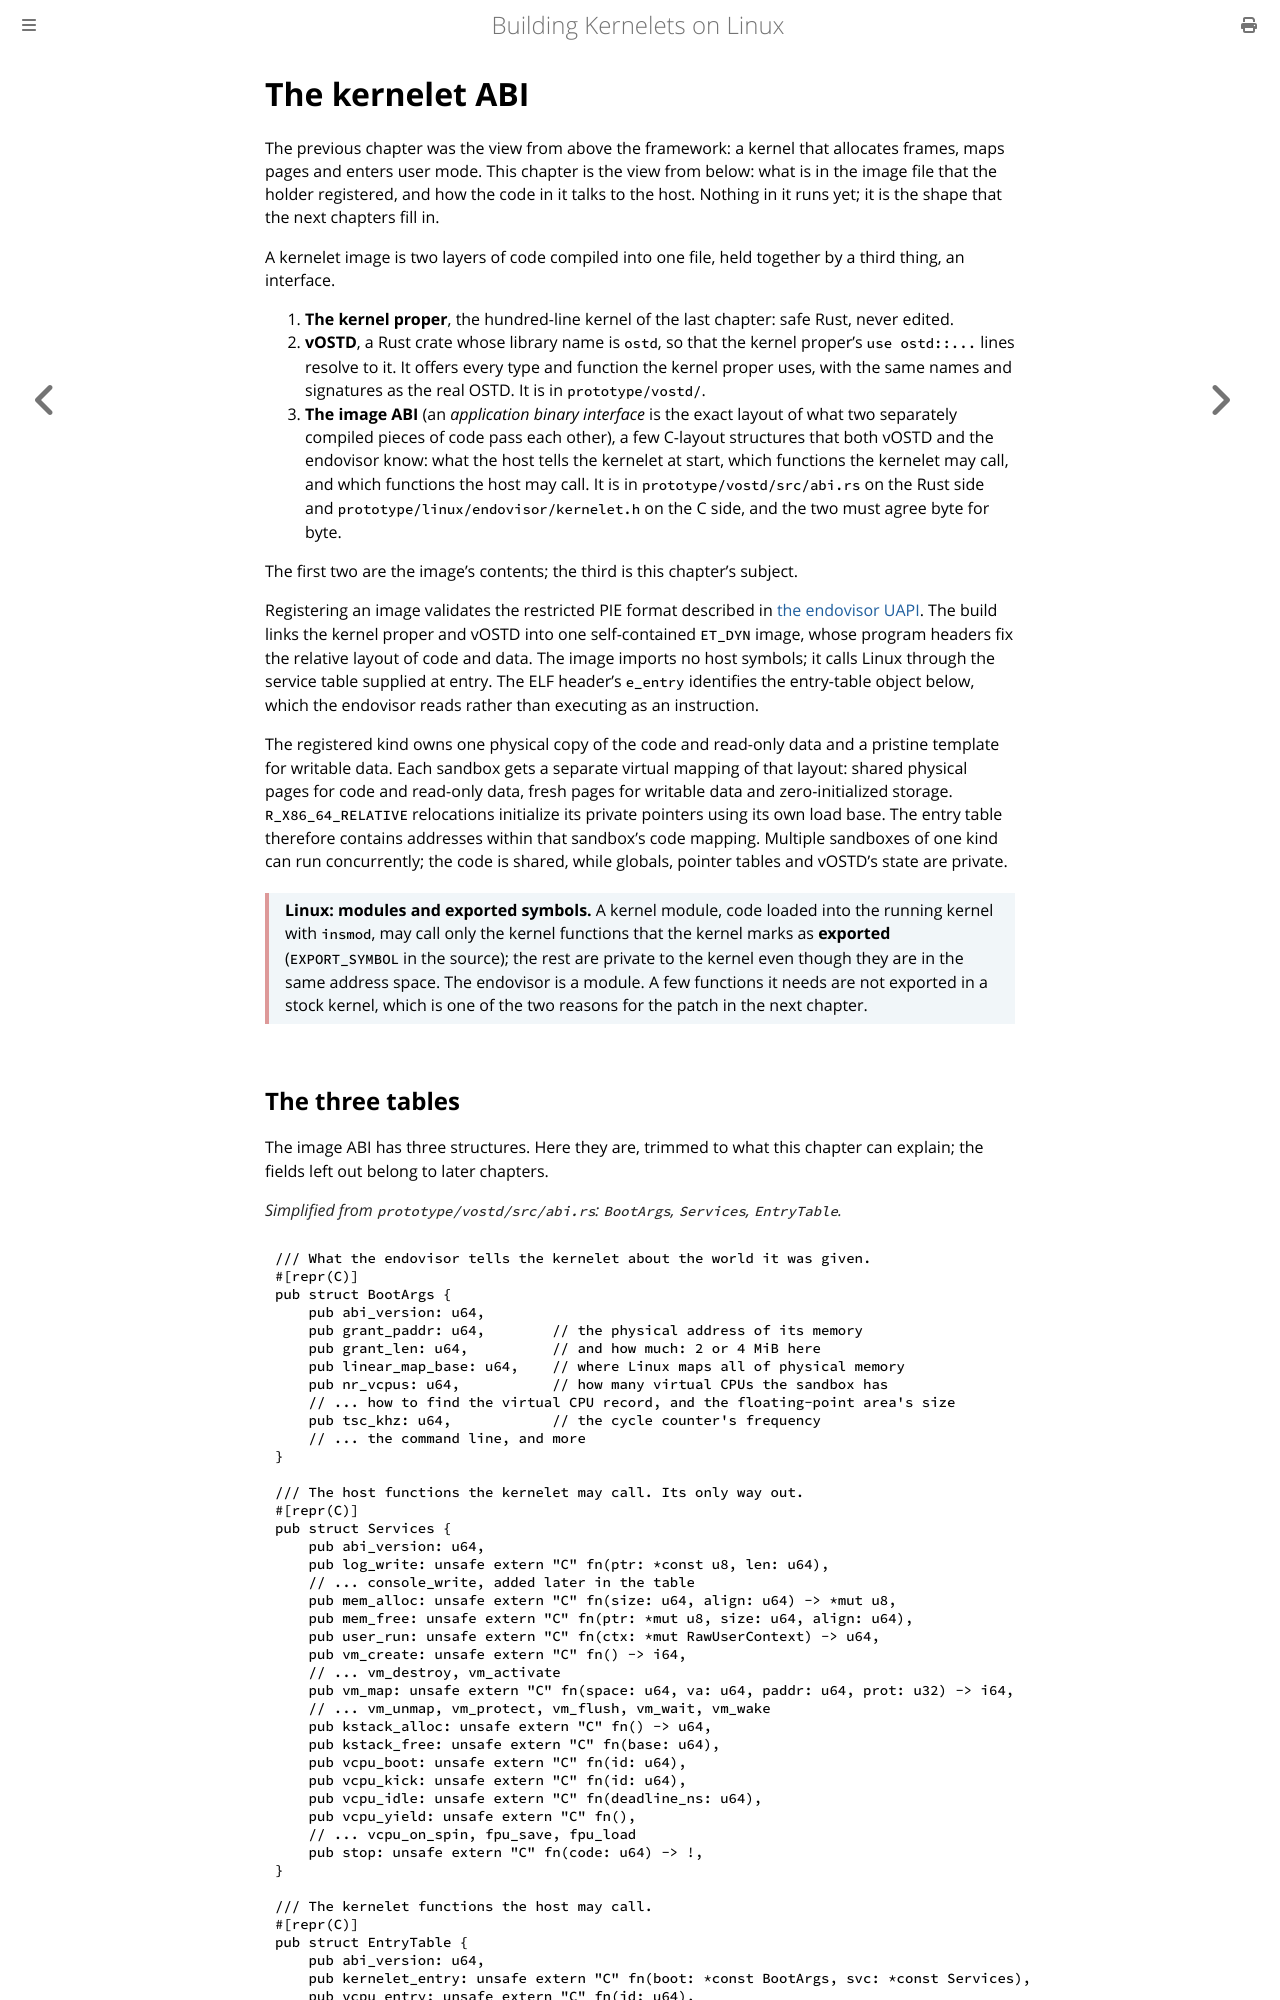

repository: Plucky923/kernelet · page: accepted-design/the-kernelet-abi.html · generator: mdbook

# The kernelet ABI

The previous chapter was the view from above the framework: a kernel that allocates frames, maps pages and enters user mode. This chapter is the view from below: what is in the image file that the holder registered, and how the code in it talks to the host. Nothing in it runs yet; it is the shape that the next chapters fill in.

A kernelet image is two layers of code compiled into one file, held together by a third thing, an interface.

1. **The kernel proper**, the hundred-line kernel of the last chapter: safe Rust, never edited.
2. **vOSTD**, a Rust crate whose library name is `ostd`, so that the kernel proper's `use ostd::...` lines resolve to it. It offers every type and function the kernel proper uses, with the same names and signatures as the real OSTD. It is in `prototype/vostd/`.
3. **The image ABI** (an *application binary interface* is the exact layout of what two separately compiled pieces of code pass each other), a few C-layout structures that both vOSTD and the endovisor know: what the host tells the kernelet at start, which functions the kernelet may call, and which functions the host may call. It is in `prototype/vostd/src/abi.rs` on the Rust side and `prototype/linux/endovisor/kernelet.h` on the C side, and the two must agree byte for byte.

The first two are the image's contents; the third is this chapter's subject.

Registering an image validates the restricted PIE format described in [the endovisor UAPI](the-endovisor-uapi.md#the-image-format-and-its-requirements). The build links the kernel proper and vOSTD into one self-contained `ET_DYN` image, whose program headers fix the relative layout of code and data. The image imports no host symbols; it calls Linux through the service table supplied at entry. The ELF header's `e_entry` identifies the entry-table object below, which the endovisor reads rather than executing as an instruction.

The registered kind owns one physical copy of the code and read-only data and a pristine template for writable data. Each sandbox gets a separate virtual mapping of that layout: shared physical pages for code and read-only data, fresh pages for writable data and zero-initialized storage. `R_X86_64_RELATIVE` relocations initialize its private pointers using its own load base. The entry table therefore contains addresses within that sandbox's code mapping. Multiple sandboxes of one kind can run concurrently; the code is shared, while globals, pointer tables and vOSTD's state are private.

<div class="background">

**Linux: modules and exported symbols.** A kernel module, code loaded into the running kernel with `insmod`, may call only the kernel functions that the kernel marks as **exported** (`EXPORT_SYMBOL` in the source); the rest are private to the kernel even though they are in the same address space. The endovisor is a module. A few functions it needs are not exported in a stock kernel, which is one of the two reasons for the patch in the next chapter.

</div>
